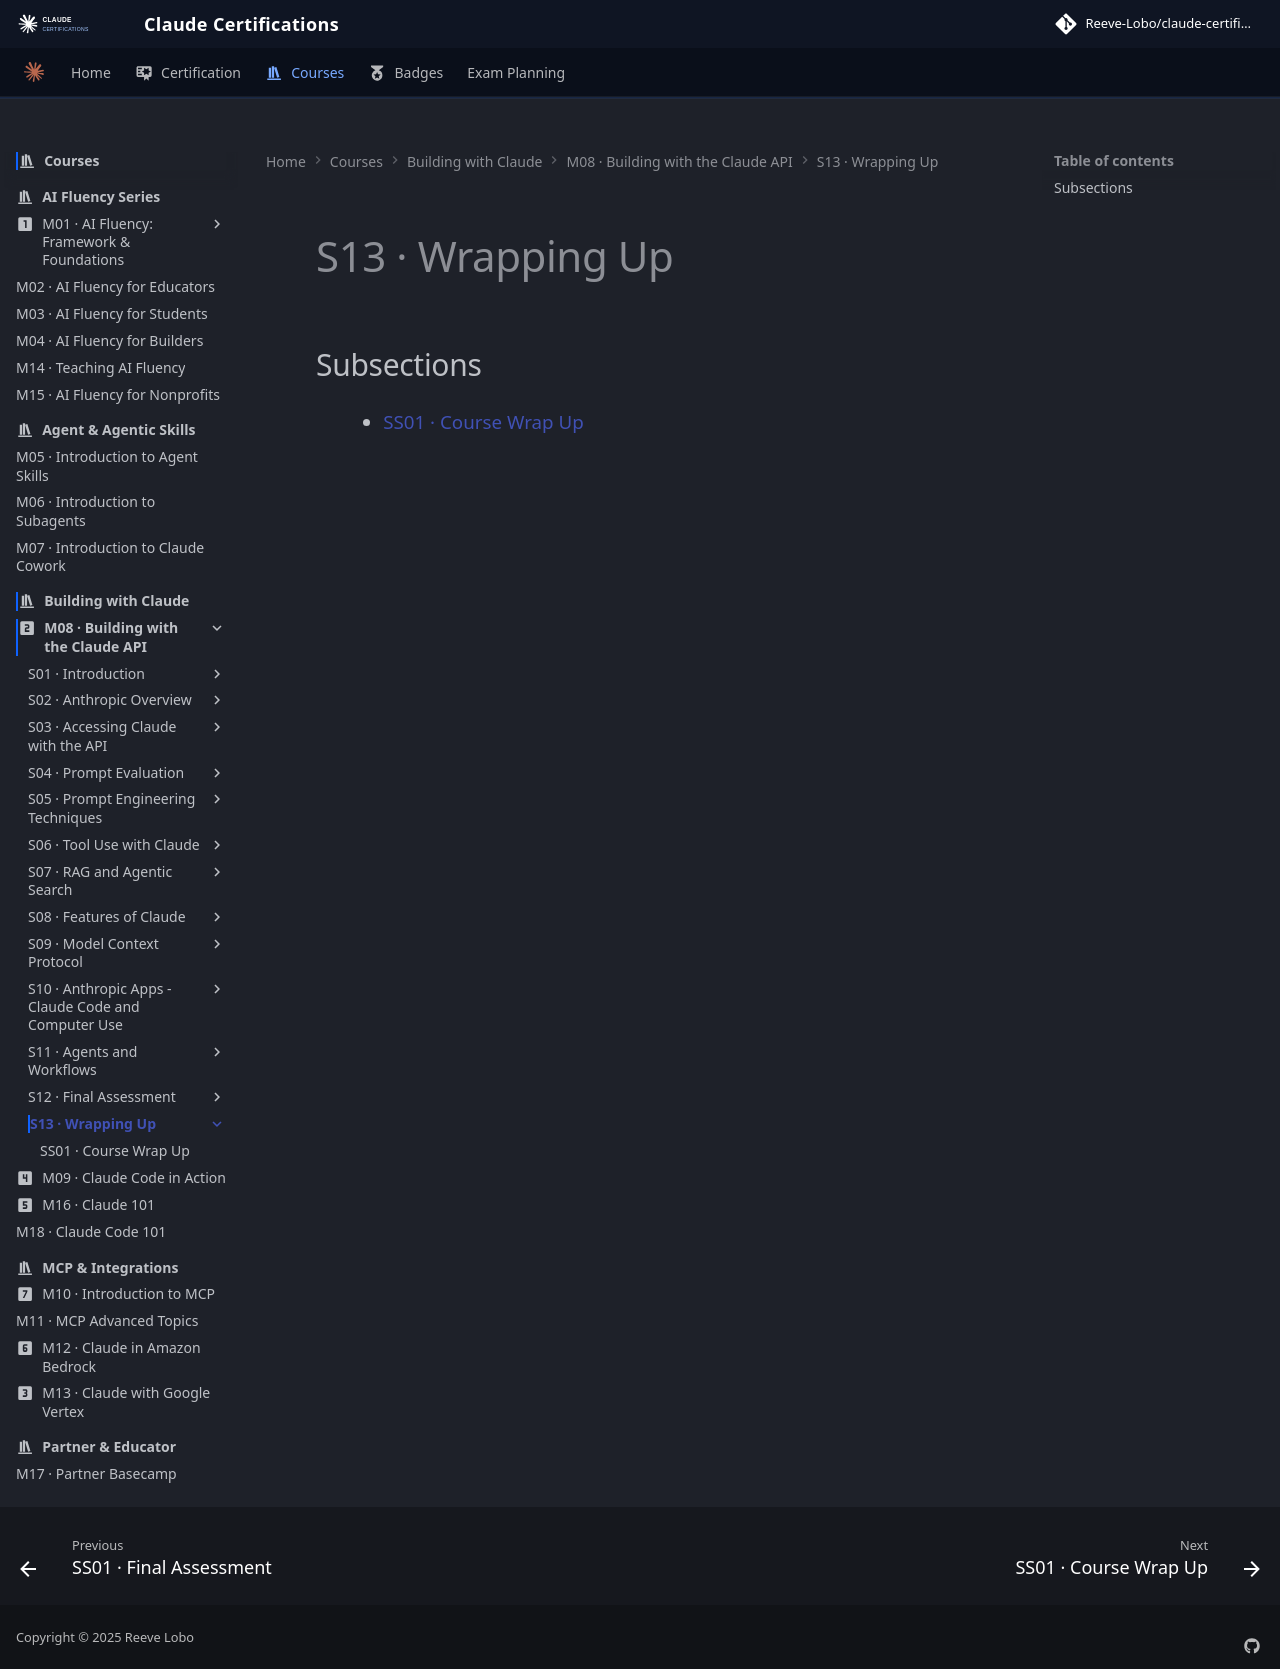

repository: reevelobo/anthropic-certified · page: modules/m08_building_with_the_claude_api/s13_wrapping_up/index.html · generator: mkdocs

# S13 · Wrapping Up

## Subsections

- [SS01 · Course Wrap Up](ss01_course_wrap_up/index.md)
